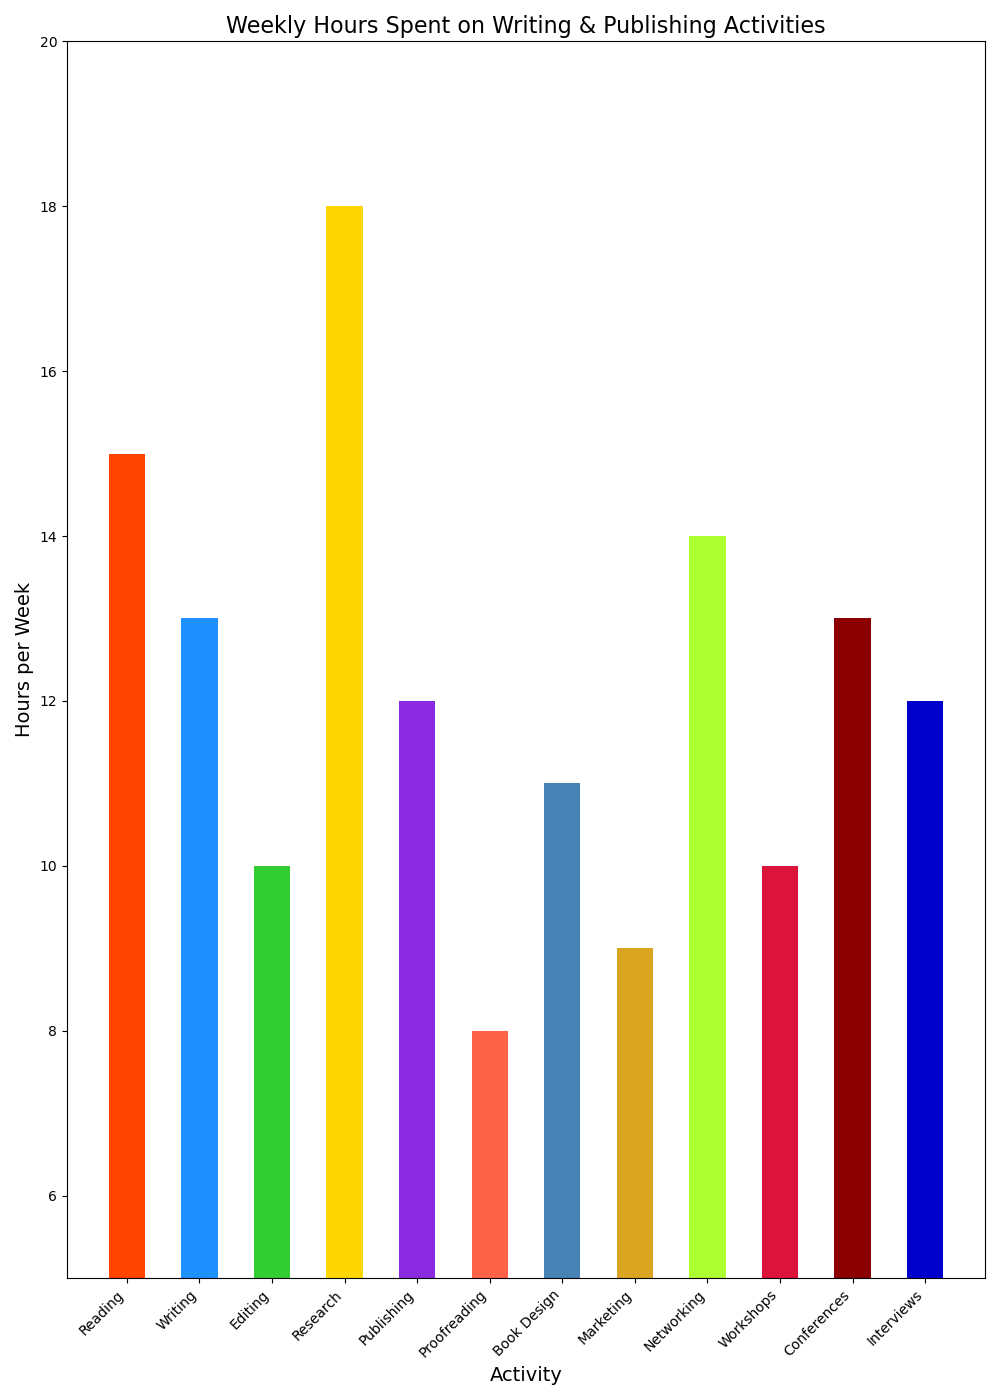

Data behind this chart, as committed beside it:
Activity, Hours
Reading, 15
Writing, 13
Editing, 10
Research, 18
Publishing, 12
Proofreading, 8
Book Design, 11
Marketing, 9
Networking, 14
Workshops, 10
Conferences, 13
Interviews, 12
